Run: headless pygame with SDL's dummy video driver; simulated clock (each Clock.tick advances the game by its frame time, no real sleeping); random seed 0; keys injected as events and as key.get_pressed() state; no mouse input.
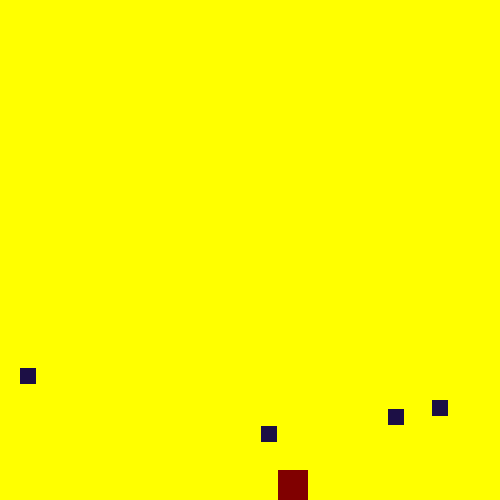
Frame 1 of 4 · flips 1–60 · no input
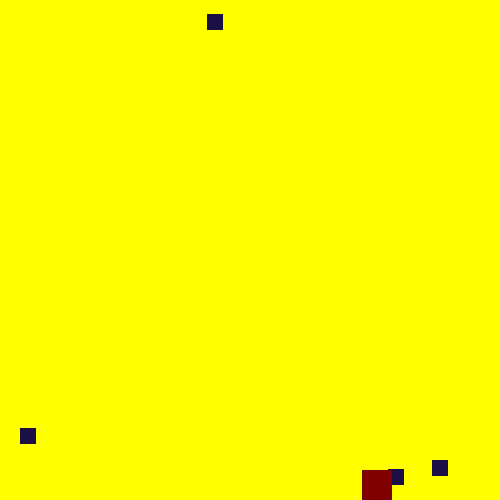
Frame 2 of 4 · flips 61–180 · tapped SPACE, RETURN · held RIGHT (→), D
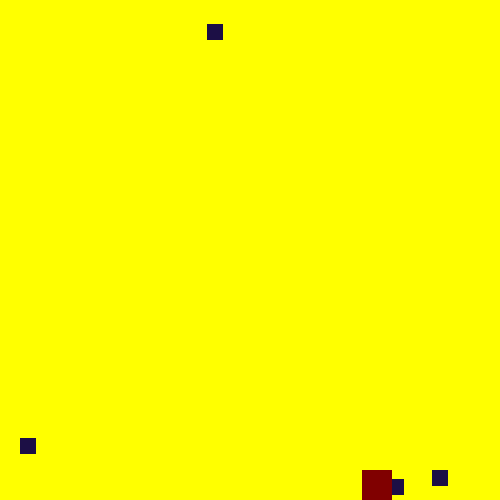
Frame 3 of 4 · flips 181–300 · held DOWN (↓), S
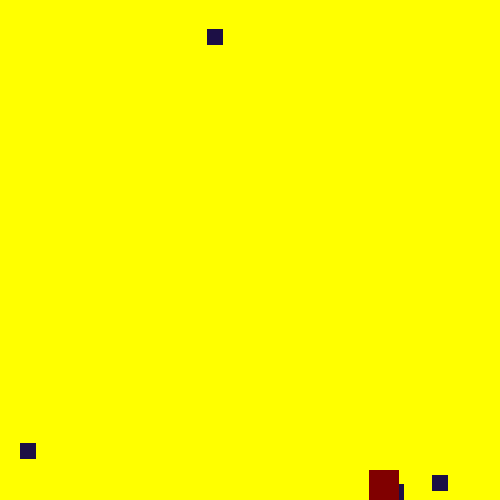
Frame 4 of 4 · flips 301–420 · held LEFT (←), A, UP (↑), W

The pygame program that drew these frames:


import pygame
import random


#width height
WIDTH = 500
HEIGHT =500
FPS = 30

#RGB
RED =(255,0,0)
GREEN=(0,255,0)
BLUE =(0,0,255)
WHİTE =(255,255,255)
BLACK =(0,0,0)
DARKBLUE = (28, 15, 69)
YELLOW = (255, 255, 0)
VIOLET = (128,0,0)

# %% 
#player class
class Player(pygame.sprite.Sprite):
    # sprite for the player
    def __init__(self):
        pygame.sprite.Sprite.__init__(self)
        self.image = pygame.Surface((30,30))
        self.image.fill(VIOLET)
        self.rect = self.image.get_rect()
        self.radius = 15
        pygame.draw.circle(self.image,VIOLET,self.rect.center,self.radius)
        self.rect.x = WIDTH /2
        self.rect.bottom = HEIGHT
        self.speedx = 0
        
    def update(self,action):
        self.speedx = 0
        #saga ve sola hareket
        keyState = pygame.key.get_pressed()
        
        if keyState[pygame.K_LEFT] or action == 0:
            self.speedx = -7
            
        elif keyState[pygame.K_RIGHT] or action == 1:
            self.speedx = 7
            
        else:
            self.speedx = 0
        
        self.rect.x += self.speedx
        
        if self.rect.right > WIDTH:
            self.rect.right = WIDTH
        if self.rect.left < 0:
            self.rect.left =0
            
    def getCoordinates(self):
        return (self.rect.x, self.rect.y)
        
# %% 
        
class Enemy(pygame.sprite.Sprite):
    def __init__(self):
        pygame.sprite.Sprite.__init__(self)
        self.image = pygame.Surface((16,16))
        self.image.fill(DARKBLUE)
        self.rect = self.image.get_rect()
        self.rect.x = random.randrange(0,WIDTH -self.rect.width)
        self.radius = 8
        pygame.draw.circle(self.image,DARKBLUE,self.rect.center,self.radius)
        self.rect.y = random.randrange(2,155)
        self.speedx = 0
        self.speedy = 5
        
    def update(self):
        self.rect.x += self.speedx
        self.rect.y += (++self.speedy)      
        
       
        
        if self.rect.top > HEIGHT-16:           
            
            self.rect.x = random.randrange(0,WIDTH -self.rect.width)
            self.rect.y = random.randrange(2,15)
            self.speedy = 5       
                                
    def getCoordinates(self):
        return (self.rect.x, self.rect.y)                                         
        
# %%
class AStar:
    def __init__(self, enemies):
        
        self.enemies = enemies
        self.goals = self.find_goal()
        
    
    def isEnemyInside(self, f, t):
        for e in self.enemies:
            if(e >= f and e + 16 <= t):
                return True
        return False
    
    def isBetween(self,x, goal):
        if(x >= goal[0] and x + 30 <= goal[1]):
            return True
        return False
    
    def act(self,PlayerX):
        m = 500
        selectedCost = 0
        for i in range(len(self.goals)):
            value = self.heuristic(PlayerX,self.goals[i]) 
            if(self.isBetween(PlayerX, self.goals[i])):
                return 2
            elif(abs(value) < m):
                m = abs(value)
                selectedCost = value
        if(selectedCost > 0):
            return 1
        else:
            return 0
        
    def find_goal(self):
        fr = 0
        goals = list()
        m = 0
        for e in self.enemies:
            for o in self.enemies:
                print("From: {} - Enemy.X : {}".format(fr,o))
                if(o <= fr):
                    pass
                elif(not self.isEnemyInside(fr,o)):
                    if(o > m):
                        m = o
                    if(o - fr >= 30):
                        goals.append([fr, o])
                    fr = o + 16
                    break
                else:
                    pass
        if(500 - (m + 16) > 30):
            goals.append([(m+16),500])
        return goals
            
     

    def reset(self, enemies):
        self.enemies = enemies
        
        self.goals = self.find_goal()         
                    
    #Cost un bulunması
    def heuristic(self,PlayerX, goal):
        return goal[0] - PlayerX
        

            
# %%
        
class Env(pygame.sprite.Sprite):
    #init
    def __init__(self):
        
        pygame.sprite.Sprite.__init__(self)
        self.all_sprite = pygame.sprite.Group()
        self.enemy = pygame.sprite.Group()
        
        enemy_x = list()
        for e in self.enemy:
            #print(e.rect.x)
            enemy_x.append(e.rect.x)
            
        self.player = Player()
        self.m1 = Enemy()
        self.m2 = Enemy()
        self.m3 = Enemy()
        self.m4 = Enemy()
        
        self.enemy.add(self.m1)
        self.enemy.add(self.m2)
        self.enemy.add(self.m3)
        self.enemy.add(self.m4)
        
        self.all_sprite.add(self.m1)
        self.all_sprite.add(self.m2)
        self.all_sprite.add(self.m3)
        self.all_sprite.add(self.m4)
        
        self.all_sprite.add(self.player)   
        
        self.reward = 0
        self.total_reward = 0
        self.done = False
        self.agent = AStar(enemy_x)
        
        
        
    def findDistance(self,a,b):
        d = a-b
        return d
    #step
    def step(self,action):
        state_list = []
        
        enemy_x = list()
        for e in self.enemy:
            #print(e.rect.x)
            enemy_x.append(e.rect.x)
        
        self.player.update(action)
        self.enemy.update()
        self.agent.reset(enemy_x)

       
    #reset
    def initialState(self):
        #env classındaki init metodundaki agent hariç herşeyi resetliyoruz
        self.all_sprite = pygame.sprite.Group()
        self.enemy = pygame.sprite.Group()
        self.player = Player()
        self.m1 = Enemy()
        self.m2 = Enemy()
        self.m3 = Enemy()
        self.m4 = Enemy()

        self.enemy.add(self.m4)
        self.enemy.add(self.m1)
        self.enemy.add(self.m2)
        self.enemy.add(self.m3)
        self.all_sprite.add(self.m4)
        self.all_sprite.add(self.m1),
        self.all_sprite.add(self.m2)
        self.all_sprite.add(self.m3)
        self.all_sprite.add(self.player)   


    #run   
    def run(self):
        # game loop

        running = True
        #print(self.enemy)
        
    
        
        #self.agent.find_blocked()
        while running:
            self.reward = 2
            # keep loop running at the right speed
            clock.tick(FPS) 
            # process input
            for event in pygame.event.get():
                if event.type == pygame.QUIT:
                    running = False   
            # update
            action = self.agent.act(self.player.getCoordinates()[0])
            self.step(action)
 
                
            hits = pygame.sprite.spritecollide(self.player,self.enemy,False, pygame.sprite.collide_circle)   
            if hits:

                running = False
    
            

            # draw / render(show)
            screen.fill(YELLOW)
            self.all_sprite.draw(screen)
            # after drawing flip display
            pygame.display.flip()
    
        pygame.quit()  

if __name__ == "__main__":
    env = Env()
    liste = []
    t = 0
    while True:
        t += 1
        print("Episode: ",t)
        liste.append(env.total_reward)
                
        # initialize pygame and create window
        pygame.init()
        screen = pygame.display.set_mode((WIDTH,HEIGHT))
        pygame.display.set_caption("A* Game")
        clock = pygame.time.Clock()
        
        env.run()  
    
    
    
    
    
    
    
    
    
    
    
    
    
    
    
    
    
    
    
    
    
    
    
    
    
    
    
    
    
    
    
    
    
    
    
    
    
    
    
    
    
    
    
    
    
    
    
# %%    
    
# initialize pygame and create window
pygame.init()
screen = pygame.display.set_mode((WIDTH,HEIGHT))
pygame.display.set_caption("RL Game")
clock = pygame.time.Clock()

# sprite
#all_sprite = pygame.sprite.Group()
#enemy = pygame.sprite.Group()
#player = Player()
#m1 = Enemy()
#m2 = Enemy()
#m3 = Enemy()
#m4 = Enemy()
#enemy.add(m4)
#enemy.add(m1)
#enemy.add(m2)
#enemy.add(m3)
#all_sprite.add(m4)
#all_sprite.add(m1),
#all_sprite.add(m2)
#all_sprite.add(m3)
#all_sprite.add(player)
# %%
# game loop
#running = True
#while running:
#    # keep loop running at the right speed
#    clock.tick(FPS) 
#    
#    # process input
#    for event in pygame.event.get():
#        if event.type == pygame.QUIT:
#            running = False
#    
#    # update
#    all_sprite.update()
#    enemy.update()
#    hits = pygame.sprite.spritecollide(player,enemy,False,pygame.sprite.collide_circle)
#    if hits:
#        running = False
#        print("GAME OVER")
#    
#    # draw / render(show)
#    screen.fill(YELLOW)
#    all_sprite.draw(screen)
#    # after drawing flip display
#    pygame.display.flip()
#    
#pygame.quit()
